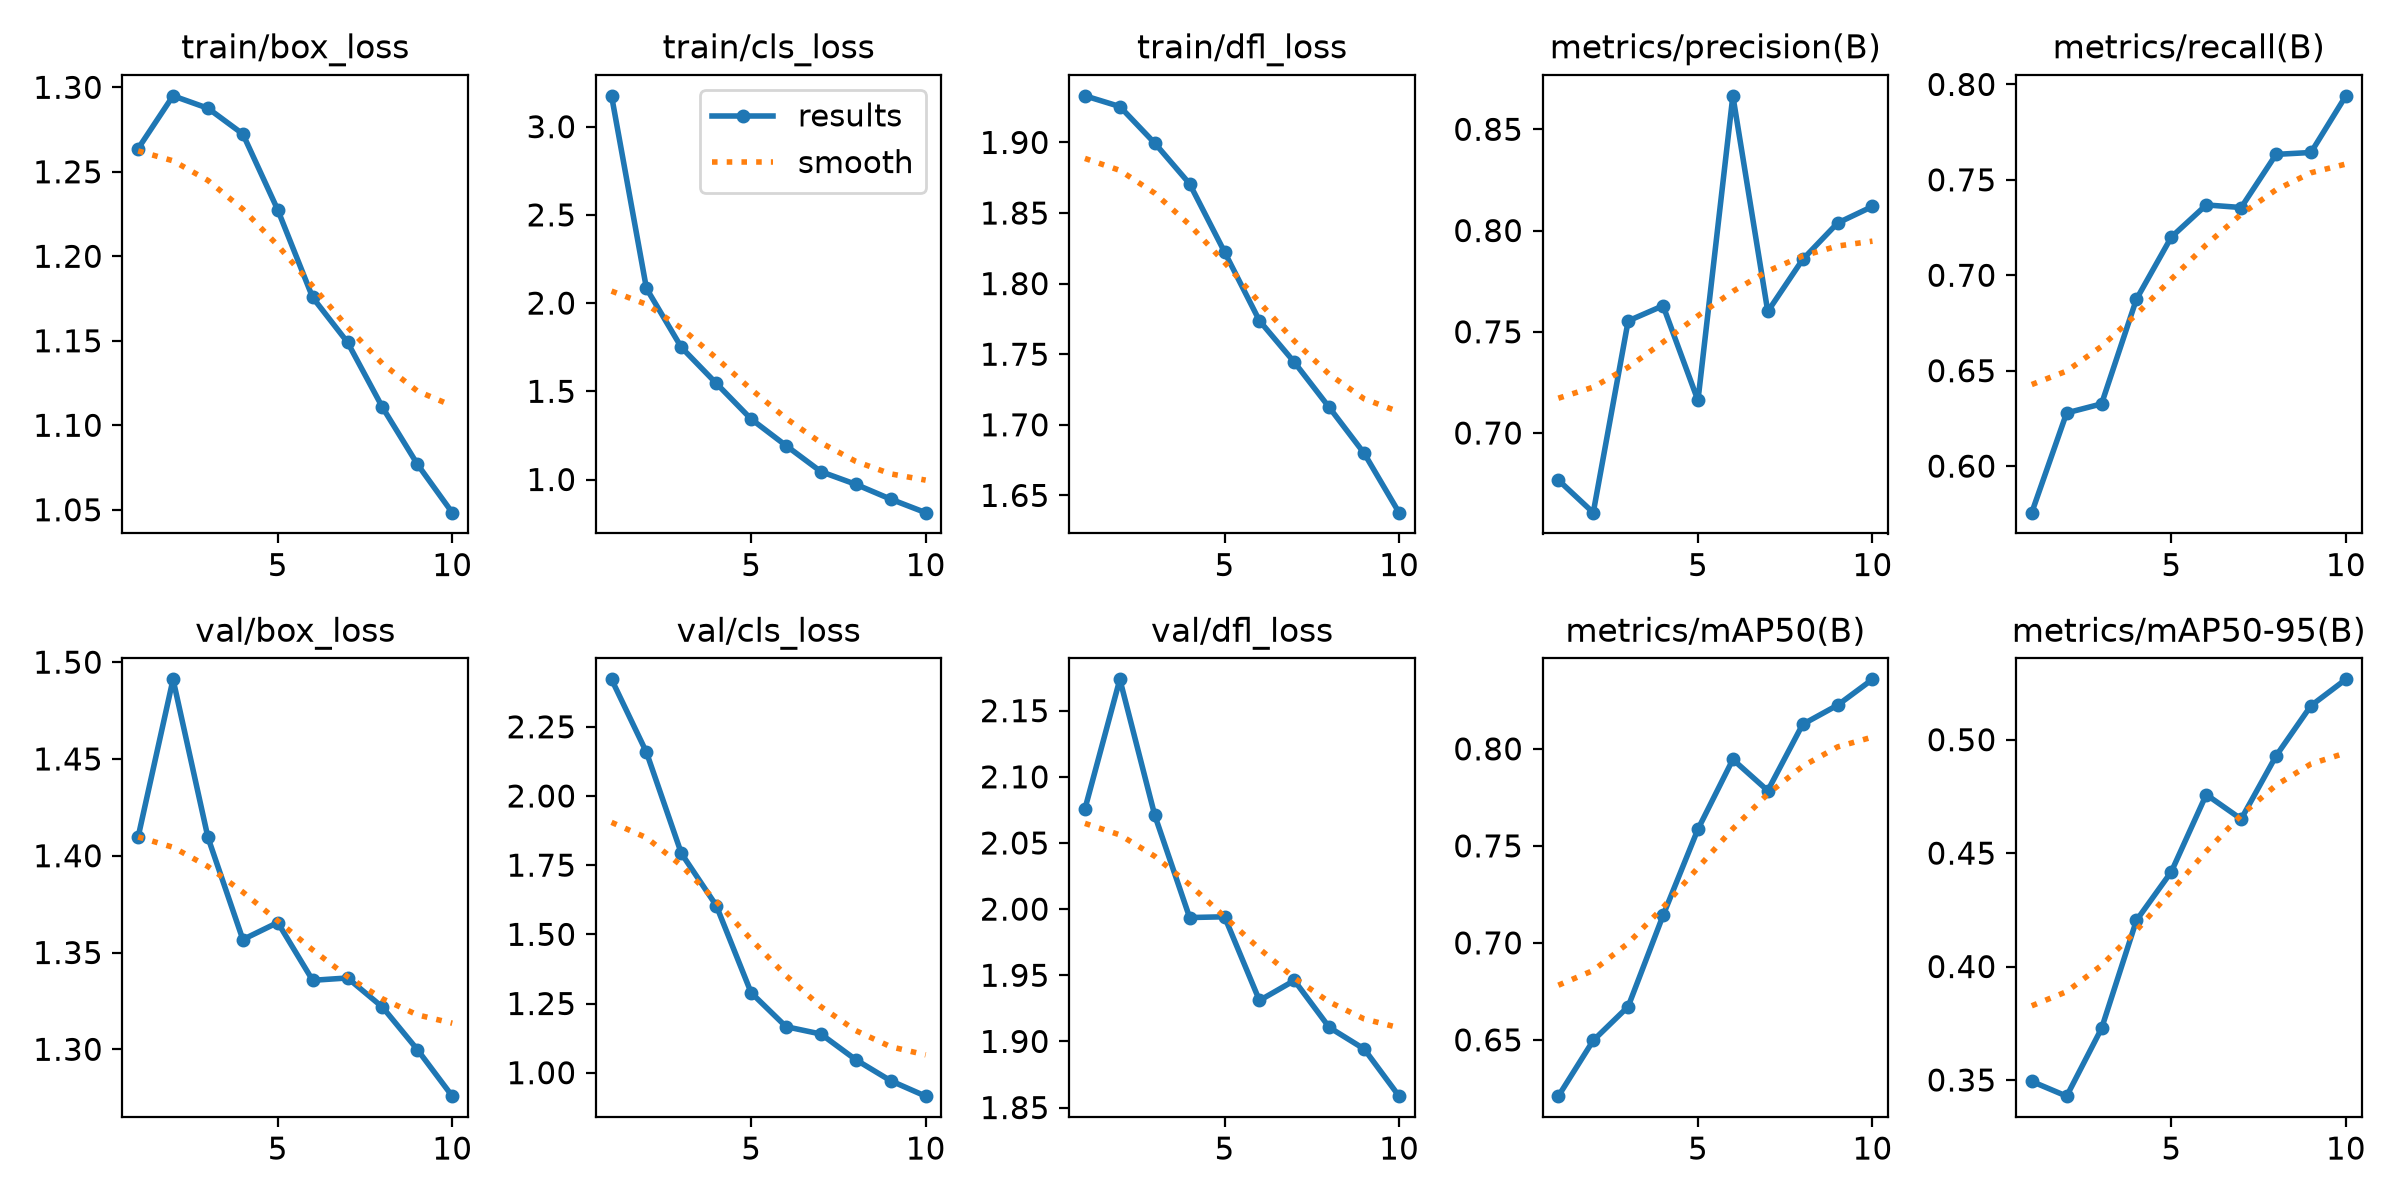

The data file committed next to this chart (first rows):
epoch, time, train/box_loss, train/cls_loss, train/dfl_loss, metrics/precision(B), metrics/recall(B), metrics/mAP50(B), metrics/mAP50-95(B), val/box_loss, val/cls_loss, val/dfl_loss, lr/pg0, lr/pg1, lr/pg2
1, 1382, 1.264, 3.175, 1.933, 0.6768, 0.5756, 0.621, 0.3494, 1.41, 2.421, 2.076, 0.0002375, 0.0002375, 0.0002375
2, 2776, 1.295, 2.083, 1.925, 0.6607, 0.6279, 0.6497, 0.3429, 1.491, 2.158, 2.174, 0.0004284, 0.0004284, 0.0004284
3, 4853, 1.288, 1.749, 1.899, 0.7554, 0.6326, 0.6672, 0.3727, 1.409, 1.793, 2.071, 0.0005722, 0.0005722, 0.0005722
4, 6454, 1.272, 1.545, 1.871, 0.7629, 0.6875, 0.7141, 0.4204, 1.357, 1.604, 1.994, 0.0005019, 0.0005019, 0.0005019
5, 10940, 1.227, 1.342, 1.822, 0.7161, 0.72, 0.7586, 0.4418, 1.365, 1.289, 1.994, 0.0004313, 0.0004313, 0.0004313
6, 32580, 1.176, 1.192, 1.774, 0.8665, 0.7369, 0.7945, 0.4758, 1.336, 1.166, 1.931, 0.0003606, 0.0003606, 0.0003606
7, 33978, 1.149, 1.044, 1.744, 0.76, 0.7355, 0.7785, 0.465, 1.337, 1.14, 1.946, 0.0002899, 0.0002899, 0.0002899
8, 42822, 1.111, 0.9726, 1.712, 0.7857, 0.7633, 0.8126, 0.4929, 1.322, 1.047, 1.911, 0.0002192, 0.0002192, 0.0002192
9, 44253, 1.077, 0.8884, 1.68, 0.8037, 0.7643, 0.8225, 0.515, 1.3, 0.9706, 1.894, 0.0001485, 0.0001485, 0.0001485
10, 50894, 1.048, 0.8121, 1.638, 0.8119, 0.794, 0.8358, 0.5266, 1.276, 0.9152, 1.859, 7.7826e-05, 7.7826e-05, 7.7826e-05
